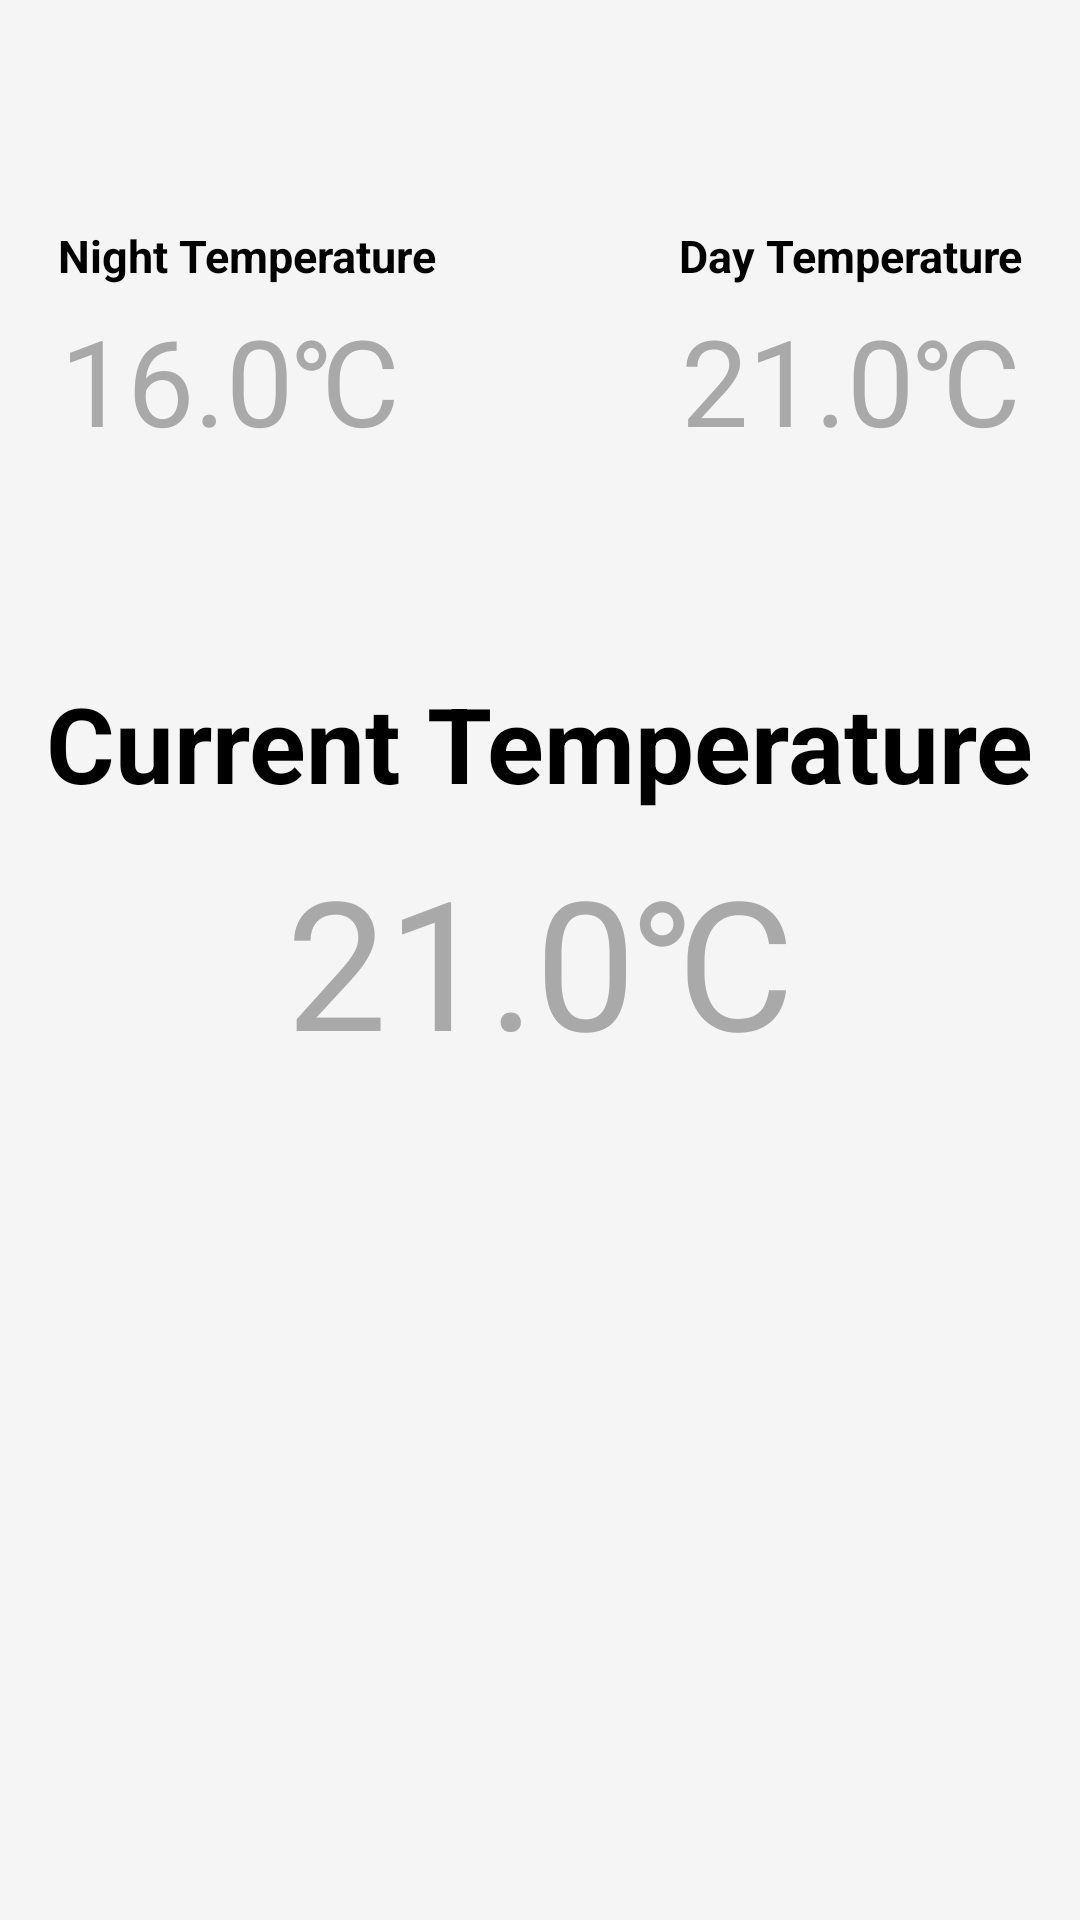

Layout XML and referenced resources for this Android screen:
<!-- AndroidManifest.xml: application theme AppTheme -->
<!-- res/layout/activity_home.xml -->
<?xml version="1.0" encoding="utf-8"?>
<LinearLayout xmlns:android="http://schemas.android.com/apk/res/android"
    xmlns:design="http://schemas.android.com/apk/res-auto"
    xmlns:tools="http://schemas.android.com/tools"
    android:id="@+id/activity_main"
    android:layout_width="match_parent"
    android:layout_height="match_parent"
    android:orientation="vertical"
    tools:context="nl.tue.demothermostat.HomeFragment">


    <FrameLayout
        android:id="@+id/frag_container"
        android:layout_width="match_parent"
        android:layout_height="0dp"
        android:layout_weight="1"
        android:background="@color/off_white">

        <RelativeLayout
            android:layout_width="wrap_content"
            android:layout_height="wrap_content"
            android:descendantFocusability="beforeDescendants"
            android:focusableInTouchMode="true">

            <TextView
                android:id="@+id/nighttextview"
                android:layout_width="wrap_content"
                android:layout_height="wrap_content"
                android:layout_alignBottom="@+id/linearLayout2"
                android:layout_alignStart="@+id/linearLayout2"
                android:layout_marginBottom="58dp"
                android:layout_marginStart="-1dp"
                android:background="@android:color/transparent"
                android:inputType="numberDecimal"
                android:text="Night Temperature"
                android:textColor="@android:color/black"
                android:textSize="15dp"
                android:textStyle="bold" />

            <LinearLayout
                android:id="@+id/linearLayout2"
                android:layout_width="wrap_content"
                android:layout_height="wrap_content"
                android:layout_marginLeft="20dp"
                android:layout_marginTop="100dp"
                android:orientation="horizontal">

                <EditText
                    android:id="@+id/nighttemp"
                    android:layout_width="78dp"
                    android:layout_height="wrap_content"
                    android:background="@android:color/transparent"
                    android:inputType="numberDecimal"
                    android:text="16.0"
                    android:textColor="@color/grey"
                    android:textSize="40dp" />

                <TextView
                    android:id="@+id/celciusnight"
                    android:layout_width="wrap_content"
                    android:layout_height="wrap_content"
                    android:background="@android:color/transparent"
                    android:inputType="number"
                    android:text="&#x2103;"
                    android:textColor="@color/grey"
                    android:textSize="40dp" />
            </LinearLayout>

            <TextView
                android:id="@+id/daytextview"
                android:layout_width="wrap_content"
                android:layout_height="wrap_content"
                android:layout_alignBottom="@+id/linearLayout1"
                android:layout_alignStart="@+id/linearLayout1"
                android:layout_marginBottom="58dp"
                android:layout_marginStart="-1dp"
                android:background="@android:color/transparent"
                android:inputType="number"
                android:text="Day Temperature"
                android:textColor="@android:color/black"
                android:textSize="15dp"
                android:textStyle="bold" />

            <LinearLayout
                android:id="@+id/linearLayout1"
                android:layout_width="wrap_content"
                android:layout_height="wrap_content"
                android:layout_alignParentRight="true"
                android:layout_marginRight="20dp"
                android:layout_marginTop="100dp"
                android:orientation="horizontal">

                <EditText
                    android:id="@+id/daytemp"
                    android:layout_width="78dp"
                    android:layout_height="wrap_content"
                    android:background="@android:color/transparent"
                    android:inputType="number"
                    android:text="21.0"
                    android:textColor="@color/grey"
                    android:textSize="40dp" />

                <TextView
                    android:id="@+id/celciusday"
                    android:layout_width="fill_parent"
                    android:layout_height="wrap_content"
                    android:background="@android:color/transparent"
                    android:inputType="number"
                    android:text="&#x2103;"
                    android:textColor="@color/grey"
                    android:textSize="40dp" />
            </LinearLayout>
        </RelativeLayout>

        <RelativeLayout
            android:layout_width="match_parent"
            android:layout_height="match_parent">

            <LinearLayout
                android:id="@+id/linearLayout3"
                android:layout_width="wrap_content"
                android:layout_height="wrap_content"
                android:layout_centerHorizontal="true"
                android:layout_centerVertical="true"
                android:orientation="horizontal">

                <TextView
                    android:id="@+id/celciuscurrent"
                    android:layout_width="wrap_content"
                    android:layout_height="wrap_content"
                    android:background="@android:color/transparent"
                    android:inputType="number"
                    android:text="21.0&#x2103;"
                    android:textColor="@color/grey"
                    android:textSize="60dp" />

            </LinearLayout>

            <TextView
                android:id="@+id/currenttextview"
                android:layout_width="wrap_content"
                android:layout_height="wrap_content"
                android:layout_above="@+id/linearLayout3"
                android:layout_centerHorizontal="true"
                android:layout_marginBottom="9dp"
                android:background="@android:color/transparent"
                android:inputType="number"
                android:text="Current Temperature"
                android:textColor="@android:color/black"
                android:textSize="35dp"
                android:textStyle="bold" />
        </RelativeLayout>
    </FrameLayout>

</LinearLayout>
<!-- resources referenced by this layout -->
<resources>
  <color name="grey">#A9A9A9</color>
  <color name="off_white">#F5F5F5</color>
  <style name="AppTheme" parent="Theme.AppCompat.Light">
          <item name="android:colorPrimary">@color/colorPrimary</item>
          <item name="android:colorPrimaryDark">@color/colorPrimaryDark</item>
          <item name="android:colorAccent">@color/colorAccent</item>
          <item name="android:textColor">@android:color/black</item>
          <item name="colorPrimary">@color/primary</item>
          <item name="colorPrimaryDark">@color/primary_dark</item>
          <item name="colorAccent">@color/accent</item>
          <item name="android:colorBackground">@color/white</item>
          <item name="android:navigationBarColor">@color/off_white</item>
          <item name="android:textColorPrimary">@color/primary_text</item>
          <item name="android:button">@color/primary_text</item>
      </style>
  <color name="colorPrimary">#dd2c00</color>
  <color name="colorPrimaryDark">#a30000</color>
  <color name="colorAccent">#FF4081</color>
  <color name="white">#FFFFFF</color>
</resources>
